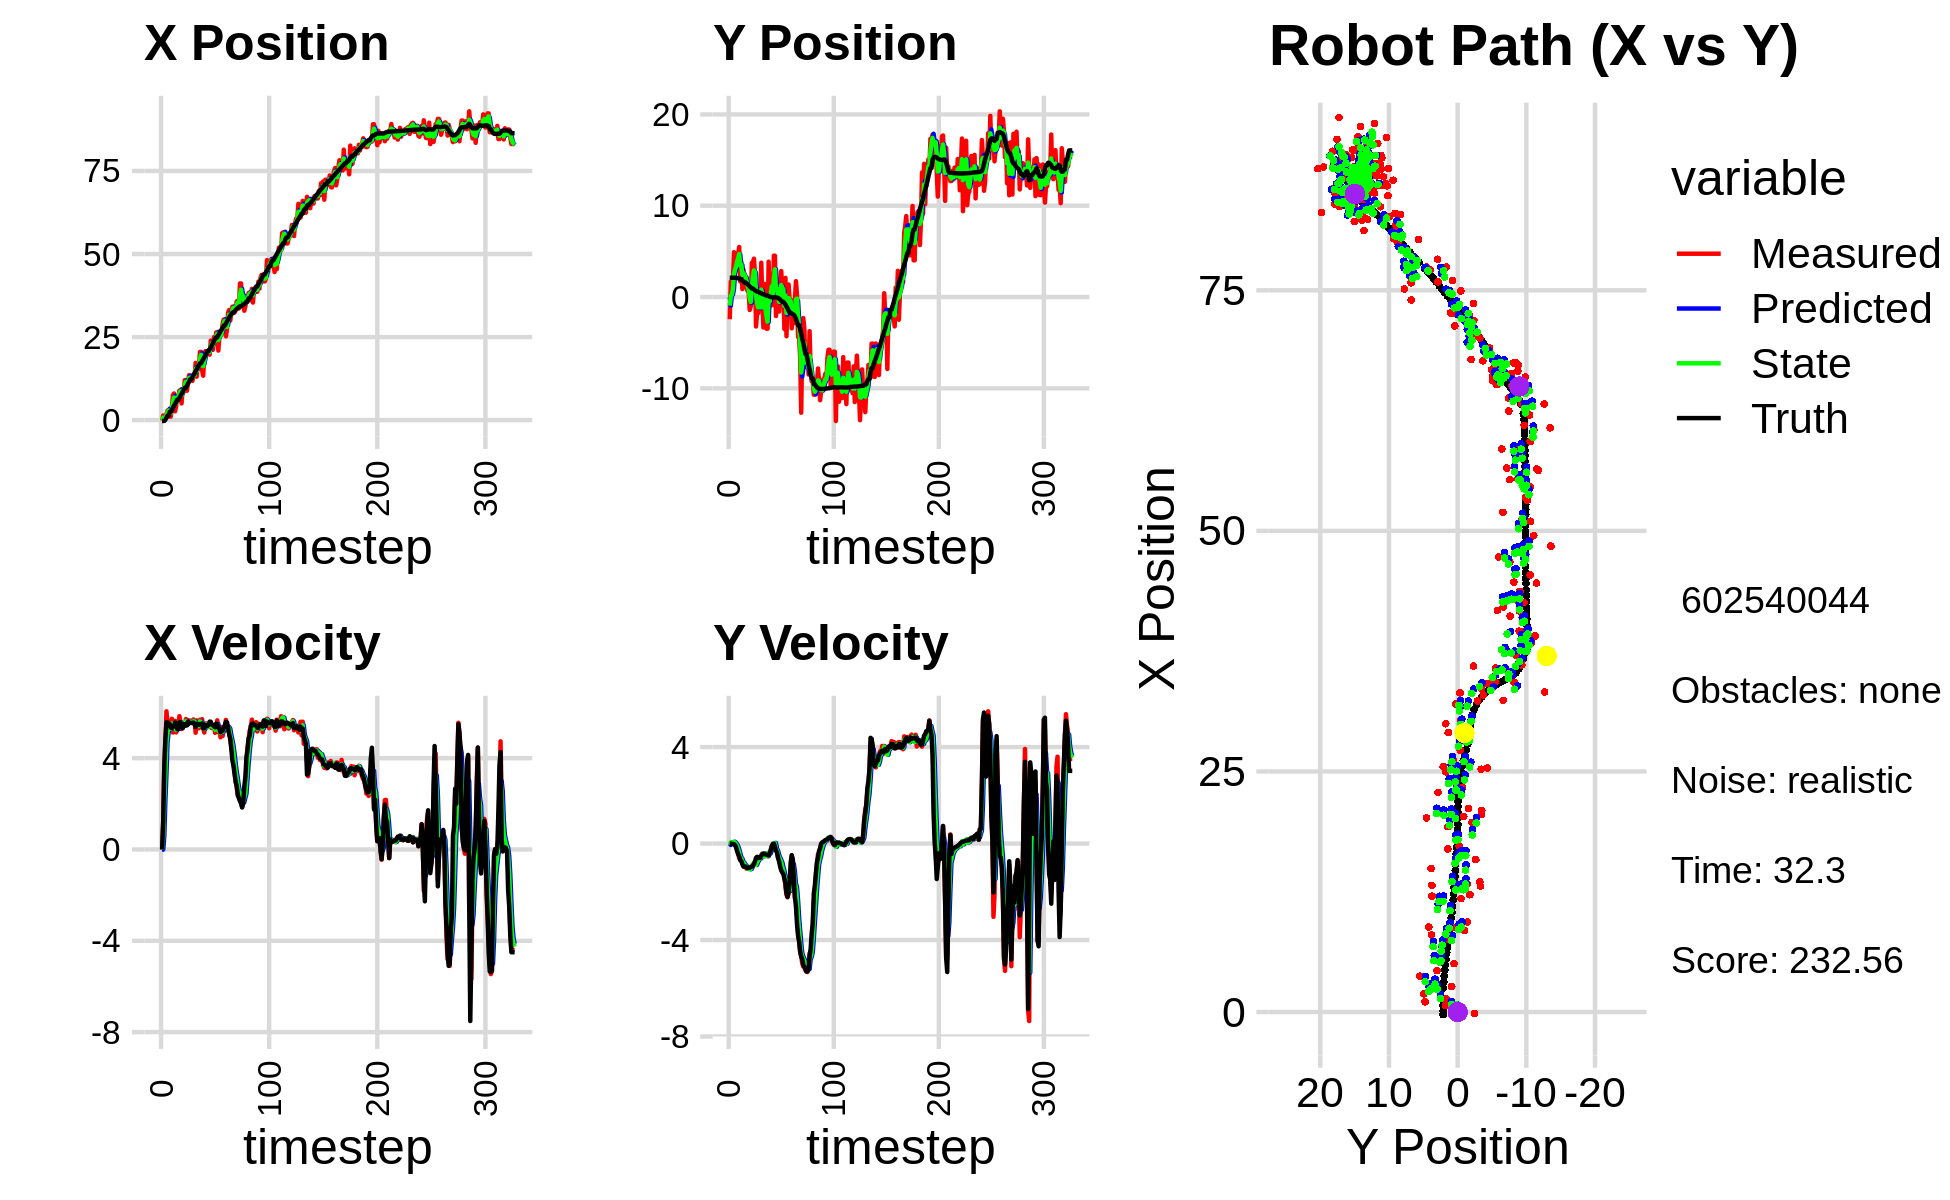

Source data for this figure (header and first rows):
0.000000000000000000e+00, 0.000000000000000000e+00, 0.000000000000000000e+00, 0.000000000000000000e+00, 0.000000000000000000e+00, 0.000000000000000000e+00, 0.000000000000000000e+00, 0.000000000000000000e+00, 0.000000000000000000e+00, 0.000000000000000000e+00, 0.000000000000000000e+00, 0.000000000000000000e+00, -2.730032207536884914e-01, 2.114096880846096926e+00, 0.000000000000000000e+00, 0.000000000000000000e+00, 0.000000000000000000e+00, -1.205718290293589234e-04
-1.624976996922650740e-01, -2.435915230768288087e+00, 0.000000000000000000e+00, 0.000000000000000000e+00, 0.000000000000000000e+00, 0.000000000000000000e+00, 0.000000000000000000e+00, 0.000000000000000000e+00, -3.367709638235463071e-02, -9.387877399122699362e-01, -5.018196896644583176e-03, -5.813743804629579320e-02, -2.730032207536884914e-01, 2.114096880846096926e+00, 0.000000000000000000e+00, 0.000000000000000000e+00, 0.000000000000000000e+00, -1.770634844433516264e-04
1.388002872176609781e+00, 1.679965675511811529e+00, 1.180999784423917065e+00, 7.040420362598975293e-04, -3.417891607201908877e-02, -9.446014837168995593e-01, -5.018196896644583176e-03, -5.813743804629579320e-02, 7.284970647763191476e-01, 1.377270699096554418e-01, 5.638272731056627185e-01, 4.971313048672596629e-02, -2.730032207536884914e-01, 2.114096880846096926e+00, 1.199999999999999956e+00, 0.000000000000000000e+00, 1.200000047683715820e+00, -5.961406277492642403e-04
-1.419231968395145982e-01, 4.285036371507157660e-01, 3.682987922914611634e+00, -9.466041596445443074e-03, 7.848797920868854083e-01, 1.426983829583280405e-01, 5.638272731056627185e-01, 4.971313048672596629e-02, 3.978597399853668337e-01, 2.558959007600231650e-01, 2.117131830286500538e+00, 3.021921566665730641e-02, -2.118383647835798966e-01, 2.114119415001360913e+00, 3.600000000000000089e+00, -1.200000000000000025e-02, 3.599999904632568359e+00, 2.570201409980654716e-03
6.800865532845007388e-01, 1.734069298481031529e+00, 4.679984370459125742e+00, -1.202852891421434325e-02, 6.095729230140168875e-01, 2.589178223266889178e-01, 2.117131830286500538e+00, 3.021921566665730641e-02, 7.776836527822053036e-01, 8.561438690511679050e-01, 3.301554828850079559e+00, 5.097617853697818113e-02, 1.199105975746478925e-01, 2.113430897823926014e+00, 4.799999999999999822e+00, -1.299999999999999940e-02, 4.800000190734863281e+00, 2.570201409980654716e-03
1.892092227478797462e+00, 4.906174211919743122e+00, 6.051999615882206029e+00, -2.281104728492716182e-03, 1.107839135667213259e+00, 8.612414869048656829e-01, 3.301554828850079559e+00, 5.097617853697818113e-02, 1.414740262475253640e+00, 2.502704918279499147e+00, 4.680219014742576178e+00, 7.509785252806075451e-02, 7.040780779311250903e-01, 2.112360983533823955e+00, 5.573999999999999844e+00, -2.500000000000000139e-02, 5.573999881744384766e+00, 3.769175091292709112e-04
2.890752077355242200e+00, 3.737869635199485341e+00, 5.590808252505508946e+00, -4.631392329682457176e-02, 1.882762163949511347e+00, 2.510214703532305247e+00, 4.680219014742576178e+00, 7.509785252806075451e-02, 2.373704836951971764e+00, 3.004618497221936746e+00, 5.128445201057870051e+00, 4.432905367478417319e-02, 1.341349959091983068e+00, 2.107611551219972679e+00, 5.573999999999999844e+00, -5.700000000000000205e-02, 5.573999881744384766e+00, 8.283751085400581360e-03
2.890752077355242200e+00, 3.737869635199485341e+00, 5.471404403027718466e+00, -1.321491632689791584e-01, 2.886549357057758947e+00, 3.009051402589415058e+00, 5.128445201057870051e+00, 4.432905367478417319e-02, 2.888245468430977070e+00, 3.299728614926693115e+00, 5.296627162165912672e+00, -2.193538498187067726e-02, 1.341349959091983068e+00, 2.107611551219972679e+00, 5.461999999999999744e+00, -1.529999999999999971e-01, 5.464000225067138672e+00, 2.414800040423870087e-02
1.055486560079169189e+00, 4.743512167858539463e+00, 5.601049774466633657e+00, -2.582421582019220896e-01, 3.417908184647568515e+00, 3.297535076428506073e+00, 5.296627162165912672e+00, -2.193538498187067726e-02, 2.396661180074032949e+00, 3.878160388122108948e+00, 5.391277533476627859e+00, -1.083190228702531344e-01, 2.494284987060622516e+00, 2.068955196500149363e+00, 5.498999999999999666e+00, -3.119999999999999996e-01, 5.507999897003173828e+00, 4.607339948415756226e-02
1.055486560079169189e+00, 4.743512167858539463e+00, 5.273329843197916311e+00, -3.936210036023536363e-01, 2.935788933421696001e+00, 3.867328485835083818e+00, 5.391277533476627859e+00, -1.083190228702531344e-01, 2.134466644452367223e+00, 4.214738458483210159e+00, 5.294453852934696947e+00, -2.218974579854554596e-01, 2.494284987060622516e+00, 2.068955196500149363e+00, 5.333000000000000185e+00, -4.440000000000000058e-01, 5.350999832153320312e+00, 7.450556010007858276e-02
3.737264752023170100e+00, 5.482726945057874168e+00, 5.722229978623264657e+00, -6.038230062050450320e-01, 2.663912029745836740e+00, 4.192548712684664558e+00, 5.294453852934696947e+00, -2.218974579854554596e-01, 3.146905670018429468e+00, 4.707610445447603986e+00, 5.520348711722710355e+00, -3.883946394009938907e-01, 3.119078993572148129e+00, 2.023627652605195504e+00, 5.325000000000000178e+00, -5.290000000000000258e-01, 5.350999832153320312e+00, 1.051332578063011169e-01
7.536502719056046296e+00, 1.703269064070492167e+00, 5.123197145891371207e+00, -6.713703241271757882e-01, 3.698940541190700593e+00, 4.668770981507504914e+00, 5.520348711722710355e+00, -3.883946394009938907e-01, 5.336648988371170077e+00, 3.456021879809367814e+00, 5.408881933923431085e+00, -5.667706822402824862e-01, 3.735930800409261288e+00, 1.960564314148039333e+00, 5.392999999999999794e+00, -6.889999999999999458e-01, 5.436999797821044922e+00, 1.303026825189590454e-01
8.017515539869306096e+00, 3.818530499035528880e+00, 5.220366410871896790e+00, -6.841038885533451408e-01, 5.877537181763512919e+00, 3.399344811585339521e+00, 5.408881933923431085e+00, -5.667706822402824862e-01, 6.799311442942361339e+00, 3.566747572179341130e+00, 5.363091744834141750e+00, -6.167890661879151804e-01, 4.355742812299468802e+00, 1.880944311147751957e+00, 5.387999999999999901e+00, -7.289999999999999813e-01, 5.436999797821044922e+00, 1.303026825189590454e-01
2.655749201458585507e+00, 8.707834914306179508e-01, 5.631091890974403213e+00, -7.954689282548524920e-01, 7.335620617425775869e+00, 3.505068665560549412e+00, 5.363091744834141750e+00, -6.167890661879151804e-01, 5.332247410025762413e+00, 2.430555623116978481e+00, 5.394136301159860203e+00, -7.465019896143194611e-01, 4.885650038468966727e+00, 1.805681868214453978e+00, 5.559999999999999609e+00, -8.569999999999999840e-01, 5.625000000000000000e+00, 1.403351426124572754e-01
4.306303500850416910e+00, 3.003467424510692485e+00, 5.127314941466908138e+00, -8.603727456099063975e-01, 5.871661040141748167e+00, 2.355905424155546601e+00, 5.394136301159860203e+00, -7.465019896143194611e-01, 5.185960262954416145e+00, 2.615735057585946599e+00, 5.233701144886089729e+00, -7.887113803765658515e-01, 5.507340789031556660e+00, 1.703503950353188134e+00, 5.524000000000000021e+00, -9.559999999999999609e-01, 5.606999874114990234e+00, 1.662529408931732178e-01
7.104468583852225905e+00, 2.183981968313283062e+00, 5.263552090547048756e+00, -9.352740080969491610e-01, 5.709330377443024851e+00, 2.536863919548289825e+00, 5.233701144886089729e+00, -7.887113803765658515e-01, 6.309016806819930601e+00, 2.389687179442040232e+00, 5.277258073312576236e+00, -8.640552201990795433e-01, 6.136977553097231919e+00, 1.592043473238713203e+00, 5.264999999999999680e+00, -9.569999999999999618e-01, 5.350999832153320312e+00, 1.758533269166946411e-01
7.104468583852225905e+00, 2.183981968313283062e+00, 5.278842697669157147e+00, -9.520053021796041071e-01, 6.836742614151187780e+00, 2.303281657422132422e+00, 5.277258073312576236e+00, -8.640552201990795433e-01, 6.952528508774959093e+00, 2.253224235426337874e+00, 5.283605663216727422e+00, -9.114562592686538123e-01, 6.136977553097231919e+00, 1.592043473238713203e+00, 5.267000000000000348e+00, -9.489999999999999547e-01, 5.350999832153320312e+00, 1.784256994724273682e-01
8.901139140335063260e+00, 1.067765637564006331e+00, 5.839185866719390994e+00, -1.045243662847286092e+00, 7.480889075096631480e+00, 2.162078609499472392e+00, 5.283605663216727422e+00, -9.114562592686538123e-01, 8.101304675472762895e+00, 1.714573570391448643e+00, 5.580394412809752680e+00, -9.960022957323029225e-01, 6.748214125493050553e+00, 1.481847419227948492e+00, 5.572000000000000064e+00, -9.959999999999999964e-01, 5.659999847412109375e+00, 1.771290302276611328e-01
8.767252207099819117e+00, 6.484093210902608373e-01, 5.538530827927764300e+00, -1.021812078781512589e+00, 8.659344116753738163e+00, 1.614973340818218306e+00, 5.580394412809752680e+00, -9.960022957323029225e-01, 8.704837949245183282e+00, 1.223104842454281638e+00, 5.562533967122917034e+00, -1.031684870554304467e+00, 7.274594664557404222e+00, 1.387935413584141076e+00, 5.568999999999999950e+00, -1.010000000000000009e+00, 5.659999847412109375e+00, 1.824400871992111206e-01
5.030055165119281746e+00, 5.164353983881492249e-01, 5.274978454499918534e+00, -9.731888956799268353e-01, 9.261091345957474630e+00, 1.119936355398851280e+00, 5.562533967122917034e+00, -1.031684870554304467e+00, 7.435171263120582630e+00, 8.766395608606774026e-01, 5.336349049515304976e+00, -1.015762362921823536e+00, 7.902627348679747143e+00, 1.273076309913403259e+00, 5.360000000000000320e+00, -9.969999999999999973e-01, 5.452000141143798828e+00, 1.824400871992111206e-01
9.368363201532625695e+00, -1.416633592010786424e+00, 5.449745103640913690e+00, -1.017946931298027824e+00, 7.968806168072113394e+00, 7.750633245684950268e-01, 5.336349049515304976e+00, -1.015762362921823536e+00, 8.575852397002629246e+00, -1.125189033305546982e-01, 5.420217187501878975e+00, -1.067427219537978367e+00, 8.516518950463765947e+00, 1.158597006528206075e+00, 5.310999999999999943e+00, -1.000000000000000000e+00, 5.403999805450439453e+00, 1.846600323915481567e-01
8.458246171701473415e+00, -1.020811841702123468e+00, 5.450804931297338563e+00, -1.006765639932765133e+00, 9.117874115752817588e+00, -2.192616252843525571e-01, 5.420217187501878975e+00, -1.067427219537978367e+00, 8.834524261713877280e+00, -5.428043634089955161e-01, 5.421207745585099325e+00, -1.054556559781571590e+00, 9.126799941204149391e+00, 1.044832421743193906e+00, 5.483999999999999986e+00, -9.749999999999999778e-01, 5.570000171661376953e+00, 1.826420277357101440e-01
1.204916274517364805e+01, 3.736031605652323506e+00, 5.469140982068648960e+00, -9.497890455943513999e-01, 9.376645036272387657e+00, -6.482600193871527194e-01, 5.421207745585099325e+00, -1.054556559781571590e+00, 1.053098896136871510e+01, 1.129748945601013244e+00, 5.500344154687613951e+00, -9.027577142036752322e-01, 9.750045180112712373e+00, 9.353242650717812356e-01, 5.488000000000000433e+00, -9.509999999999999565e-01, 5.570000171661376953e+00, 1.719483882188796997e-01
1.204916274517364805e+01, 3.736031605652323506e+00, 5.712457613853731964e+00, -9.626419756874129430e-01, 1.108102337683747685e+01, 1.039473174180645776e+00, 5.500344154687613951e+00, -9.027577142036752322e-01, 1.150233966744683478e+01, 2.131412413661489147e+00, 5.622305320680826668e+00, -8.761736003308395748e-01, 9.750045180112712373e+00, 9.353242650717812356e-01, 5.426999999999999602e+00, -9.060000000000000275e-01, 5.501999855041503906e+00, 1.669477373361587524e-01
8.842406034501465228e+00, 4.201223923470508659e+00, 5.466729968197088674e+00, -8.139974856449067042e-01, 1.206457019951491816e+01, 2.043795053628405078e+00, 5.622305320680826668e+00, -8.761736003308395748e-01, 1.067093748190438518e+01, 2.919088227285131953e+00, 5.479829460747077441e+00, -7.968648217042757498e-01, 1.036264169223527176e+01, 8.320399064703939418e-01, 5.434999999999999609e+00, -8.559999999999999831e-01, 5.501999855041503906e+00, 1.478142291307449341e-01
1.178735893952972091e+01, 2.532546594189204914e+00, 5.667516392816553505e+00, -8.438946354479317513e-01, 1.121892042797909284e+01, 2.839401745114704223e+00, 5.479829460747077441e+00, -7.968648217042757498e-01, 1.146776474768390308e+01, 2.713840662012228844e+00, 5.581755520222174916e+00, -8.259876779226786869e-01, 1.099683892746870129e+01, 7.364300038590635422e-01, 5.608999999999999986e+00, -7.409999999999999920e-01, 5.657999992370605469e+00, 1.234918013215065002e-01
1.354973745312896405e+01, -3.227294013939411954e+00, 5.534528903514829068e+00, -6.869646209790565283e-01, 1.202594029970611977e+01, 2.631241894219960908e+00, 5.581755520222174916e+00, -8.259876779226786869e-01, 1.268197809525475250e+01, 2.609603775714242069e-01, 5.591017077892639797e+00, -8.878818587587804512e-01, 1.163493859785707407e+01, 6.558448806134500320e-01, 5.532000000000000028e+00, -5.959999999999999742e-01, 5.564000129699707031e+00, 1.234918013215065002e-01
1.218828655786954407e+01, -1.780428335763139192e+00, 5.645334900019918223e+00, -5.696204371533793998e-01, 1.324107980304401622e+01, 1.721721916955461507e-01, 5.591017077892639797e+00, -8.878818587587804512e-01, 1.278866655818542775e+01, -6.117102214789436054e-01, 5.595240517408258007e+00, -7.745439599261207952e-01, 1.227485215685254794e+01, 5.895856155933120180e-01, 5.546999999999999709e+00, -5.510000000000000453e-01, 5.573999881744384766e+00, 1.005607396364212036e-01
1.218828655786954407e+01, -1.780428335763139192e+00, 5.628809319372114039e+00, -5.640526392641825870e-01, 1.334819060992625417e+01, -6.891646174715556628e-01, 5.595240517408258007e+00, -7.745439599261207952e-01, 1.284883210836945366e+01, -1.126536942491962234e+00, 5.587054253794176084e+00, -6.949578799329964029e-01, 1.227485215685254794e+01, 5.895856155933120180e-01, 5.544999999999999929e+00, -5.679999999999999494e-01, 5.573999881744384766e+00, 9.987474977970123291e-02
1.179143393033031906e+01, -5.065128064946267106e-01, 5.542471035000493096e+00, -5.920215434145721378e-01, 1.340753753374887047e+01, -1.196032730485261819e+00, 5.587054253794176084e+00, -6.949578799329964029e-01, 1.271018438810731510e+01, -9.140489699314381378e-01, 5.532072415215551153e+00, -6.303942558525293949e-01, 1.291224229350472186e+01, 5.252085464952815919e-01, 5.540000000000000036e+00, -5.949999999999999734e-01, 5.572000026702880859e+00, 1.064119711518287659e-01
1.331867733586065050e+01, -1.376975105336158522e+00, 5.695758073391218090e+00, -5.877193609356591297e-01, 1.326339162962887031e+01, -9.770883955166911328e-01, 5.532072415215551153e+00, -6.303942558525293949e-01, 1.329099611756171306e+01, -1.138142050896039592e+00, 5.611967986222293980e+00, -6.181999919259950627e-01, 1.354942643611010666e+01, 4.571562542432229259e-01, 5.560999999999999943e+00, -5.839999999999999636e-01, 5.591000080108642578e+00, 1.028215587139129639e-01
1.316060084110161732e+01, 3.758315875587074473e+00, 5.633131439783587879e+00, -5.191145498181750639e-01, 1.385219291618394166e+01, -1.199962050088639209e+00, 5.611967986222293980e+00, -6.181999919259950627e-01, 1.355462477832464252e+01, 8.122315736973151346e-01, 5.607757769451295005e+00, -4.647598013694295149e-01, 1.407952630477280742e+01, 4.026990673498944684e-01, 5.501000000000000334e+00, -5.090000000000000080e-01, 5.524000167846679688e+00, 9.189426898956298828e-02
1.724159848650255356e+01, -2.192014314153774845e-01, 5.111948585485975194e+00, -4.178810557742928533e-01, 1.411540055526977255e+01, 7.657555935603721498e-01, 5.607757769451295005e+00, -4.647598013694295149e-01, 1.545178963283813545e+01, 3.677272972098520887e-01, 5.434802809799228918e+00, -4.633121419795280249e-01, 1.470622765997822334e+01, 3.452585480037332344e-01, 5.363999999999999879e+00, -4.369999999999999996e-01, 5.381999969482421875e+00, 8.156458288431167603e-02
1.308132636574163676e+01, -3.337934182583412124e+00, 5.652561724572247925e+00, -4.314031023199870196e-01, 1.599526991381805807e+01, 3.213960830118992584e-01, 5.434802809799228918e+00, -4.633121419795280249e-01, 1.474428300733795361e+01, -1.161082647245975874e+00, 5.478796575397899993e+00, -5.257390081616130084e-01, 1.532390344142586969e+01, 2.952440525088800838e-01, 5.503999999999999559e+00, -4.189999999999999836e-01, 5.519999980926513672e+00, 7.617226243019104004e-02
1.695418608181810072e+01, 1.442743017332231537e+00, 5.481060542180108186e+00, -4.183141444738674997e-01, 1.529216266487774334e+01, -1.213656548062137075e+00, 5.478796575397899993e+00, -5.257390081616130084e-01, 1.600868256842311510e+01, -1.347821549673571262e-01, 5.514698891355510391e+00, -4.149917411563061598e-01, 1.595346581927796592e+01, 2.469896810665576647e-01, 5.503999999999999559e+00, -4.269999999999999907e-01, 5.519999980926513672e+00, 7.617226243019104004e-02
1.584261184923391319e+01, -2.640317008268374011e+00, 5.309762546727943011e+00, -4.281964515397617688e-01, 1.656015245755866516e+01, -1.762813290829877422e-01, 5.514698891355510391e+00, -4.149917411563061598e-01, 1.624632995526289037e+01, -1.175306749828213260e+00, 5.401326345122456907e+00, -4.740902120208840276e-01, 1.645647942973075928e+01, 2.065941836191975967e-01, 5.458000000000000185e+00, -4.510000000000000120e-01, 5.475999832153320312e+00, 8.046910166740417480e-02
2.052964341664294778e+01, -3.467737720887686947e+00, 5.683130339517250107e+00, -4.756462206792132497e-01, 1.678646258977513739e+01, -1.222715771030301601e+00, 5.401326345122456907e+00, -4.740902120208840276e-01, 1.840640427254461642e+01, -2.132489528239960741e+00, 5.615209351909292934e+00, -5.237625632290517919e-01, 1.708391320716256345e+01, 1.542171979177422159e-01, 5.493000000000000327e+00, -4.630000000000000226e-01, 5.513000011444091797e+00, 8.349980413913726807e-02
2.052964341664294778e+01, -3.467737720887686947e+00, 5.457903960208792427e+00, -4.687964998499918323e-01, 1.896792520773554713e+01, -2.184865784562866065e+00, 5.615209351909292934e+00, -5.237625632290517919e-01, 1.963751441166370881e+01, -2.703523736998497462e+00, 5.572151385353678599e+00, -5.244260095240712571e-01, 1.708391320716256345e+01, 1.542171979177422159e-01, 5.491999999999999993e+00, -4.799999999999999822e-01, 5.513000011444091797e+00, 8.568283915519714355e-02
1.491712892023127068e+01, 3.867238237391443789e+00, 5.705108273282983866e+00, -5.115911153142381762e-01, 2.019472955019907801e+01, -2.755966337950904510e+00, 5.572151385353678599e+00, -5.244260095240712571e-01, 1.792280903539239745e+01, -7.172125011240648718e-02, 5.525645527536424240e+00, -3.741337976907668228e-01, 1.771221101307735069e+01, 9.963197887465155556e-02, 5.519000000000000128e+00, -4.919999999999999929e-01, 5.540999889373779297e+00, 8.943326026201248169e-02
1.336747443655746004e+01, -1.061501548724583133e+00, 5.328759863192222390e+00, -4.163425003292257620e-01, 1.847537358814604147e+01, -1.091346298814831750e-01, 5.525645527536424240e+00, -3.741337976907668228e-01, 1.626938445327926885e+01, -4.961189082713541865e-01, 5.324673345790822410e+00, -4.151765145146474878e-01, 1.834077966231589940e+01, 4.388280096422462334e-02, 5.302999999999999936e+00, -3.900000000000000133e-01, 5.317999839782714844e+00, 7.797281444072723389e-02
1.926536267989479967e+01, 1.425225927267289583e+00, 5.122441984769342760e+00, -2.386836455035478421e-01, 1.680185178785835021e+01, -5.376365597228189852e-01, 5.324673345790822410e+00, -4.151765145146474878e-01, 1.785917153677859659e+01, 2.618870412251683710e-01, 5.278967069300563253e+00, -2.861048071490336353e-01, 1.895783364779451219e+01, -1.994417671673858090e-03, 5.309999999999999609e+00, -2.889999999999999791e-01, 5.317999839782714844e+00, 4.656199738383293152e-02
2.076436519649659473e+01, 2.541062786413433194e+00, 5.487095492160599441e+00, -9.963000937598046058e-02, 1.838706824370865434e+01, 2.332765605102650186e-01, 5.278967069300563253e+00, -2.861048071490336353e-01, 1.941640379526044669e+01, 1.172979305081564894e+00, 5.428496985597684343e+00, -1.454414835068985057e-01, 1.949483621132600675e+01, -2.372007115117682335e-02, 5.453000000000000291e+00, -1.140000000000000041e-01, 5.453999996185302734e+00, 1.815515384078025818e-02
2.030560016630511910e+01, -8.802836397313437145e-01, 5.523089811079091582e+00, -1.002835635808334430e-01, 1.995925349382021352e+01, 1.158435156730875049e+00, 5.428496985597684343e+00, -1.454414835068985057e-01, 2.011067522345246417e+01, 3.332980192170508227e-01, 5.481217831691597375e+00, -1.675308496930804913e-01, 2.012553155407051264e+01, -3.389339207822203437e-02, 5.410000000000000142e+00, -1.499999999999999944e-02, 5.409999847412109375e+00, 1.815515384078025818e-02
2.018073296547368045e+01, 4.526746227788793320e+00, 5.373994723528290329e+00, -7.582248812689233383e-03, 2.065879700662162222e+01, 3.165449342477427708e-01, 5.481217831691597375e+00, -1.675308496930804913e-01, 2.045033050036530398e+01, 2.026627469330558817e+00, 5.419733674018964997e+00, 1.183838220016025788e-03, 2.074800240996589906e+01, -3.494648792247815466e-02, 5.410000000000000142e+00, -2.000000000000000042e-03, 5.409999847412109375e+00, 1.410913886502385139e-03
2.018073296547368045e+01, 4.526746227788793320e+00, 5.364707984193067603e+00, -5.595344880435930424e-02, 2.099230386776720181e+01, 2.026745853152560617e+00, 5.419733674018964997e+00, 1.183838220016025788e-03, 2.064124801001424103e+01, 3.038547610481516781e+00, 5.376315039948885044e+00, 2.736570214658371261e-02, 2.074800240996589906e+01, -3.494648792247815466e-02, 5.464999999999999858e+00, -1.219999999999999973e-01, 5.466000080108642578e+00, 1.042953692376613617e-02
1.971024584748680653e+01, -2.082129523676546690e+00, 5.483803231109260601e+00, -2.387915523799930551e-01, 2.117887951400912883e+01, 3.041284180696175010e+00, 5.376315039948885044e+00, 2.736570214658371261e-02, 2.054827337982360191e+01, 9.586263940505164172e-01, 5.397347882837427058e+00, -2.130060256148518516e-01, 2.137701261038254330e+01, -4.383592360643277092e-02, 5.599999999999999645e+00, -2.979999999999999871e-01, 5.607999801635742188e+00, 4.351738840341567993e-02
2.395132768149972691e+01, 8.588012591120183226e-01, 5.359010985231029700e+00, -3.586645400325537136e-01, 2.108800816810734347e+01, 9.373257914890312792e-01, 5.397347882837427058e+00, -2.130060256148518516e-01, 2.232133212019514801e+01, 9.021146811635646356e-01, 5.438755577809660124e+00, -2.859990082698363190e-01, 2.190522420422456662e+01, -6.688289459670272719e-02, 5.594999999999999751e+00, -3.770000000000000018e-01, 5.607999801635742188e+00, 6.682771444320678711e-02
2.334510397934069914e+01, -6.754082295886199017e-01, 5.313968769004604908e+00, -5.934190993417923776e-01, 2.286520767797611242e+01, 8.735147803365810315e-01, 5.438755577809660124e+00, -2.859990082698363190e-01, 2.306925096777449014e+01, 2.385737869702893033e-01, 5.388797270675682149e+00, -4.696225077900518241e-01, 2.253716409197015480e+01, -1.114058951304948974e-01, 5.469000000000000306e+00, -6.069999999999999840e-01, 5.501999855041503906e+00, 1.112107858061790466e-01
2.114735758311738678e+01, -1.588995979133161596e+00, 5.418320145358296536e+00, -6.050721786997435014e-01, 2.360813069484205684e+01, 1.916115361912841264e-01, 5.388797270675682149e+00, -4.696225077900518241e-01, 2.254812280713983697e+01, -5.331474197077332722e-01, 5.351575247741096497e+00, -5.744288979480053348e-01, 2.316174638290357635e+01, -1.835575557725490914e-01, 5.450999999999999623e+00, -7.500000000000000000e-01, 5.501999855041503906e+00, 1.112107858061790466e-01
2.496476888680843231e+01, 1.713836504966214758e+00, 5.446476830221260279e+00, -8.793072993068113963e-01, 2.308328033191394724e+01, -5.905903095025337723e-01, 5.351575247741096497e+00, -5.744288979480053348e-01, 2.389639562175105780e+01, 3.362045904794509488e-01, 5.436422754347940867e+00, -6.737881751042418266e-01, 2.378320252860956430e+01, -2.852545245725567891e-01, 5.394999999999999574e+00, -9.609999999999999654e-01, 5.480000019073486328e+00, 1.600640267133712769e-01
2.282288384412712645e+01, 2.844936325643018904e+00, 5.110460225667903700e+00, -9.822485643476351891e-01, 2.444003789718585296e+01, 2.688257729690267661e-01, 5.436422754347940867e+00, -6.737881751042418266e-01, 2.373565904758750733e+01, 1.305634895354229386e+00, 5.245950089572460229e+00, -7.690124012924400843e-01, 2.440719640206376084e+01, -4.069776996423253301e-01, 5.357000000000000206e+00, -1.116000000000000103e+00, 5.472000122070312500e+00, 1.898878514766693115e-01
2.638359165219820213e+01, 7.541253109600339899e-01, 5.343453373165869991e+00, -1.146181799099931675e+00, 2.426025405654475264e+01, 1.228733655224985455e+00, 5.245950089572460229e+00, -7.690124012924400843e-01, 2.517767421120119664e+01, 1.027568033446315754e+00, 5.337100580659320137e+00, -9.636388064923223640e-01, 2.492245233082288181e+01, -5.177836872666757850e-01, 5.511000000000000121e+00, -1.199000000000000066e+00, 5.639999866485595703e+00, 2.113001793622970581e-01
2.638359165219820213e+01, 7.541253109600339899e-01, 5.656725440172205133e+00, -1.267543095287800625e+00, 2.571138426926712839e+01, 9.312041527970835730e-01, 5.337100580659320137e+00, -9.636388064923223640e-01, 2.600831766977163184e+01, 8.523581194297272789e-01, 5.504780792470437056e+00, -1.116153171345784845e+00, 2.492245233082288181e+01, -5.177836872666757850e-01, 5.498000000000000220e+00, -1.254999999999999893e+00, 5.639999866485595703e+00, 2.204359173774719238e-01
2.093505132193986285e+01, -3.508219525935462269e+00, 5.130602967592955643e+00, -1.356894944154721117e+00, 2.655879574901867457e+01, 7.407428022951487723e-01, 5.504780792470437056e+00, -1.116153171345784845e+00, 2.412636033519467915e+01, -9.868703907148030918e-01, 5.207629087617846153e+00, -1.325509982863172898e+00, 2.554939591854224545e+01, -6.601653552115233081e-01, 5.328000000000000291e+00, -1.463000000000000078e+00, 5.525000095367431641e+00, 2.585512399673461914e-01
2.550985515109885782e+01, 2.097576811336321789e+00, 5.333488305630843307e+00, -1.784174685658783233e+00, 2.464712324395646448e+01, -1.119421389001120426e+00, 5.207629087617846153e+00, -1.325509982863172898e+00, 2.502181853949869250e+01, 1.736155305732709486e-01, 5.286144339490519428e+00, -1.480371424657374035e+00, 2.616056764087278452e+01, -8.256476379623328699e-01, 5.277999999999999581e+00, -1.631999999999999895e+00, 5.525000095367431641e+00, 3.228209018707275391e-01
2.535873162705634698e+01, -4.294361637474858995e+00, 4.911001643851854226e+00, -2.124914600116731389e+00, 2.555043297344774444e+01, 2.557838810753354508e-02, 5.286144339490519428e+00, -1.480371424657374035e+00, 2.545936149483966915e+01, -1.740229077036918426e+00, 5.101852585704942378e+00, -1.888732856267628435e+00, 2.676127850965390920e+01, -1.032329366270060556e+00, 5.134999999999999787e+00, -2.063000000000000167e+00, 5.533999919891357422e+00, 4.083614945411682129e-01
2.608142673938336387e+01, 5.796600125030914041e-01, 5.367579331898275186e+00, -2.228998377220210436e+00, 2.596954675341016383e+01, -1.929102362663681181e+00, 5.101852585704942378e+00, -1.888732856267628435e+00, 2.602374845586327723e+01, -9.203265482527407393e-01, 5.231915563627091537e+00, -2.000978317053411448e+00, 2.725116002563815343e+01, -1.240778252951440841e+00, 5.224999999999999645e+00, -2.209000000000000075e+00, 5.672999858856201172e+00, 3.936010599136352539e-01
2.904253971546383184e+01, 1.371159745623922399e+00, 4.972306811141493199e+00, -2.064853284461047433e+00, 2.654694001222598487e+01, -1.120424379958081973e+00, 5.231915563627091537e+00, -2.000978317053411448e+00, 2.761678244242133573e+01, -1.121517746538529536e-01, 5.159222123448733655e+00, -1.978446401712447233e+00, 2.785199105761324034e+01, -1.489615248196147768e+00, 5.205000000000000071e+00, -2.007000000000000117e+00, 5.578999996185302734e+00, 3.936010599136352539e-01
3.029721868051989730e+01, -3.993721466134108611e-01, 5.300542011345264370e+00, -1.944625761464255032e+00, 2.813270465476620785e+01, -3.099964148250976548e-01, 5.159222123448733655e+00, -1.978446401712447233e+00, 2.906885521735698674e+01, -3.454283681823636099e-01, 5.272345580062412829e+00, -1.963833511430590484e+00, 2.845674073706251406e+01, -1.700368688986767740e+00, 5.320000000000000284e+00, -1.679000000000000048e+00, 5.578999996185302734e+00, 3.516266644001007080e-01
3.029721868051989730e+01, -3.993721466134108611e-01, 5.350099971922164244e+00, -1.064638181764829827e+00, 2.959608977536322882e+01, -5.418117193254226027e-01, 5.272345580062412829e+00, -1.963833511430590484e+00, 2.990004888807900940e+01, -4.630829884259164975e-01, 5.324346491161686679e+00, -1.521043709786910059e+00, 2.845674073706251406e+01, -1.700368688986767740e+00, 5.443999999999999950e+00, -7.800000000000000266e-01, 5.499000072479248047e+00, 1.964281350374221802e-01
2.522938096475602165e+01, -3.427923843781995217e+00, 5.675345236464848675e+00, -5.076021328444838554e-01, 3.043248353719517851e+01, -6.151873594046075588e-01, 5.324346491161686679e+00, -1.521043709786910059e+00, 2.819768413637990889e+01, -1.731449158731589444e+00, 5.384419388699143383e+00, -1.086084240600168727e+00, 2.908184421078157555e+01, -1.816716239996175153e+00, 5.588000000000000078e+00, -4.819999999999999840e-01, 5.609000205993652344e+00, 8.920251578092575073e-02
... 267 more rows
